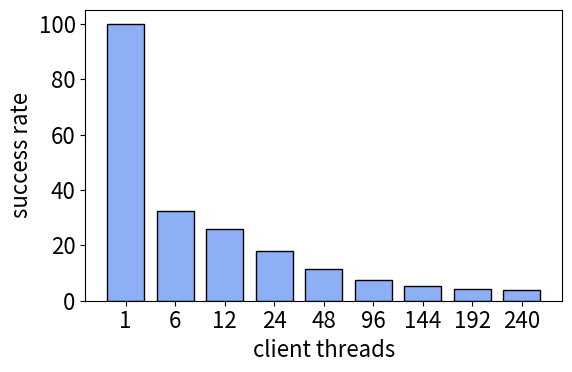

The matplotlib source for this figure:


import matplotlib.pyplot as plt
import numpy as np


cns_color='#00702eff'                     #indigo
qp_mapping_color='#9470b9ff'              #ruby
read_write_steering_color='#cf243cff'     #alice
write_steering_color='#ed7d31ff'          #kelly
default_clover_color='#8caff6ff'          #Coral 

plt.rcParams.update({'font.size': 16})

labels=['1','6','12','24','48','96','144','192','240']
successes=[(4,3),(496554, 1151907),(715313, 2075927),(953092, 3962723),(1170025,7781642),(1502067,14889731),(1470896,20529916),(1350399,23514602),(1152454,23280662)]

success_percentage=[(a[0]/4)/(a[1]/3) * 100 for a in successes]
# write_percentage=[ 100 - (a / b * 100) for a,b in zip(writes_failed, writes)]
# read_percentage=[ 100- (a / b * 100) for a,b in zip(reads_failed, reads)]

print(success_percentage)
x = np.arange(len(labels))  # the label locations
width = 0.75  # the width of the bars

div=1

plt.rcParams.update({'font.size': 16})
fig, ax = plt.subplots(1,1, figsize=(6,4))
rects1 = ax.bar(x, success_percentage, width, label='Operation Success',color=default_clover_color,edgecolor='k')

# Add some text for labels, title and custom x-axis tick labels, etc.
ax.set_ylabel('success rate')
#ax.set_title('Operation Success Rate')
ax.set_xticks(x)
ax.set_xticklabels(labels)
ax.set_xlabel("client threads")
#ax.legend()


#ax.bar_label(rects1, padding=3)
#//ax.bar_label(rects2, padding=3)
figure_name="success_rate"
plt.tight_layout()
plt.savefig(figure_name+'.pdf')
plt.savefig(figure_name+'.png')


